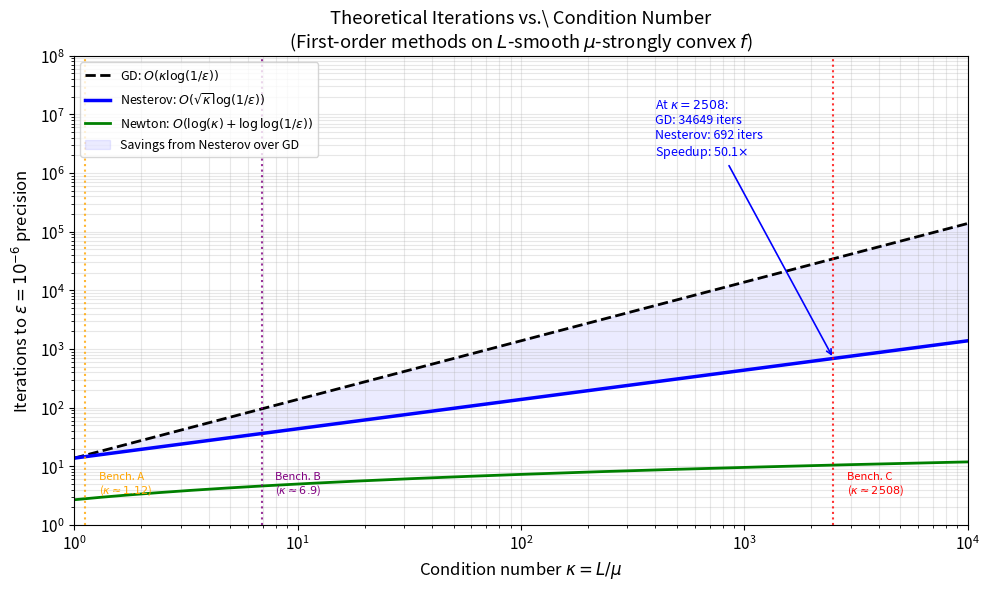
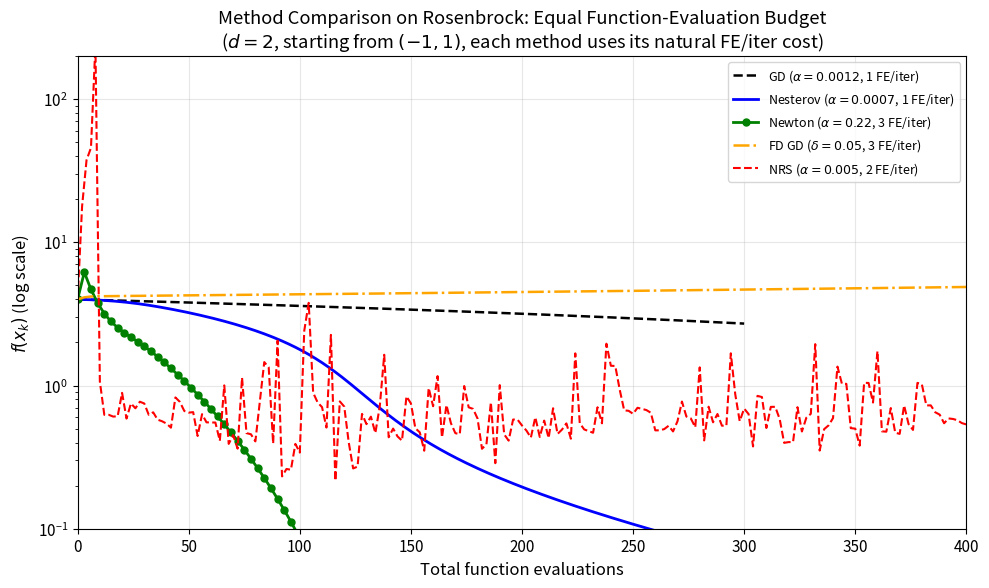

Write Python code to recreate these figures, in order.
"""
Generate fifth batch of additional figures:
  1. convergence_kappa.pdf   -- iterations to epsilon precision vs condition number for GD, Nesterov, HB
  2. method_budget_C.pdf     -- objective vs total function evaluations (not iterations) on Rosenbrock
"""
import numpy as np
import matplotlib
matplotlib.use('Agg')
import matplotlib.pyplot as plt
import os

np.random.seed(42)
os.makedirs('figures', exist_ok=True)
plt.rcParams.update({'font.size': 11, 'figure.dpi': 150})

# ============================================================
# FIGURE 1: Iterations to reach epsilon precision vs condition number
# Theoretical rates for GD, Nesterov (optimal 1st order), Heavy Ball (quadratic),
# and Newton (for comparison - log scale on x axis)
# ============================================================
kappas = np.logspace(0, 4, 300)   # kappa from 1 to 10000
eps = 1e-6                          # target precision: f(x_k) - f* < eps
D = 1.0                             # ||x0 - x*|| = 1 (normalised)

# GD: O(kappa * log(1/eps)) iterations
# f_k - f* <= (1 - 1/kappa)^k * D^2 * L/2 <= eps when k >= kappa * log(D^2*L/(2*eps))
# use kappa * log(1/eps) as approximate bound
k_gd = kappas * np.log(1/eps)

# Nesterov: O(sqrt(kappa) * log(1/eps))
k_nes = np.sqrt(kappas) * np.log(1/eps)

# Heavy Ball (optimal for quadratics): O(sqrt(kappa) * log(1/eps)) same as Nesterov but different const
k_hb = np.sqrt(kappas) * np.log(1/eps)   # same rate, shown for completeness

# Newton: O(log(log(1/eps))) approximately - essentially constant in kappa
# after O(log(kappa)) steps to reach neighbourhood
k_newton = np.log(np.log(1/eps) + 1) + np.log(kappas)   # log(kappa) steps to enter local conv region

# Polyak step (known f*): same as GD on strongly convex (same factor of kappa in rate)
# but the rate is exactly (1 - mu/L)^k = (1 - 1/kappa)^k
k_polyak = kappas * np.log(1/eps)

# Mark our three benchmark condition numbers
kappa_A = 1.12
kappa_B = 6.9
kappa_C = 2508

fig, ax = plt.subplots(figsize=(10, 6))

ax.loglog(kappas, k_gd,     'k--', lw=2, label='GD: $O(\\kappa \\log(1/\\varepsilon))$')
ax.loglog(kappas, k_nes,    'b-',  lw=2.5, label='Nesterov: $O(\\sqrt{\\kappa}\\log(1/\\varepsilon))$')
ax.loglog(kappas, k_newton, 'g-',  lw=2, label="Newton: $O(\\log(\\kappa) + \\log\\log(1/\\varepsilon))$")

# Shade the gap between GD and Nesterov
ax.fill_between(kappas, k_nes, k_gd, alpha=0.08, color='blue', label='Savings from Nesterov over GD')

# Mark the benchmark condition numbers
for kap, name, col in [(kappa_A, 'Bench. A\n($\\kappa\\approx1.12$)', 'orange'),
                        (kappa_B, 'Bench. B\n($\\kappa\\approx6.9$)', 'purple'),
                        (kappa_C, 'Bench. C\n($\\kappa\\approx2508$)', 'red')]:
    ax.axvline(kap, color=col, linestyle=':', lw=1.5, alpha=0.8)
    ax.text(kap * 1.15, 3, name, color=col, fontsize=8, va='bottom', rotation=0)

# Annotate the gap at kappa=2508
gd_2508 = 2508 * np.log(1/eps)
nes_2508 = np.sqrt(2508) * np.log(1/eps)
ax.annotate(f'At $\\kappa=2508$:\nGD: {gd_2508:.0f} iters\nNesterov: {nes_2508:.0f} iters\n'
            f'Speedup: {gd_2508/nes_2508:.1f}$\\times$',
            xy=(2508, nes_2508), xytext=(400, 2e6),
            fontsize=9, color='blue',
            arrowprops=dict(arrowstyle='->', color='blue', lw=1.2))

ax.set_xlabel('Condition number $\\kappa = L/\\mu$', fontsize=12)
ax.set_ylabel('Iterations to $\\varepsilon = 10^{-6}$ precision', fontsize=12)
ax.set_title('Theoretical Iterations vs.\ Condition Number\n'
             '(First-order methods on $L$-smooth $\\mu$-strongly convex $f$)')
ax.legend(fontsize=9, loc='upper left')
ax.grid(True, alpha=0.3, which='both')
ax.set_xlim([1, 1e4])
ax.set_ylim([1, 1e8])

plt.tight_layout()
plt.savefig('figures/convergence_kappa.pdf', bbox_inches='tight')
plt.close()
print("Saved: convergence_kappa.pdf")

# ============================================================
# FIGURE 2: Total function evaluations (budget) vs final objective on Rosenbrock
# Compare methods on equal function-evaluation budget, not iteration budget
# ============================================================
def loss_C(x): return (1 - x[0])**2 + 100*(x[1] - x[0]**2)**2
def grad_C(x):
    return np.array([-2*(1-x[0])-400*x[0]*(x[1]-x[0]**2),
                     200*(x[1]-x[0]**2)])
def hessian_C(x):
    h11 = 2 + 1200*x[0]**2 - 400*x[1]
    h12 = -400*x[0]
    return np.array([[h11, h12], [h12, 200]])

x0_C = np.array([-1.0, 1.0])
n_iters = 300

# GD: 1 gradient eval per step = 1 FE (ignoring loss computation)
def gd_budget(alpha, n_iters):
    x = x0_C.copy().astype(float)
    fe, fh = [0], [loss_C(x)]
    for k in range(1, n_iters+1):
        x = x - alpha * grad_C(x)
        fe.append(k)       # 1 FE per iteration
        fh.append(loss_C(x))
    return np.array(fe), np.array(fh)

# Nesterov: 1 gradient eval per step = 1 FE
def nesterov_budget(alpha, beta_max, n_iters):
    x = x0_C.copy().astype(float)
    z = np.zeros_like(x)
    fe, fh = [0], [loss_C(x)]
    for k in range(1, n_iters+1):
        beta_k = min((k-1)/(k+2), beta_max)
        lookahead = x + beta_k * z
        g = grad_C(lookahead)
        z = beta_k * z - alpha * g
        x = x + z
        fe.append(k)
        fh.append(loss_C(x))
    return np.array(fe), np.array(fh)

# Newton: 1 Hessian + 1 gradient per step = equivalent to ~3 FE (Hessian needs d^2 FDs)
# Here we account as 3 FE per Newton step (gradient + Hessian via 2d FDs)
def newton_budget(alpha, n_iters, damping=1e-8):
    x = x0_C.copy().astype(float)
    fe, fh = [0], [loss_C(x)]
    total_fe = 0
    for _ in range(n_iters):
        g = grad_C(x)
        H = hessian_C(x) + damping * np.eye(2)
        # Clip step to avoid explosion
        try:
            p = np.linalg.solve(H, g)
        except:
            p = g
        if np.linalg.norm(alpha * p) > 10:
            p = p / np.linalg.norm(p) * 10 / alpha
        x = x - alpha * p
        total_fe += 3   # 1 grad + 2 extra for Hessian columns (d=2, central diff)
        fe.append(total_fe)
        fh.append(loss_C(x))
    return np.array(fe), np.array(fh)

# NRS: 2 function evaluations per step (no gradient)
def nrs_budget(alpha, delta, n_iters):
    x = x0_C.copy().astype(float)
    rng = np.random.RandomState(0)
    fe, fh = [0], [loss_C(x)]
    for k in range(1, n_iters+1):
        u = rng.randn(2); u /= np.linalg.norm(u)
        g_hat = (loss_C(x + delta*u) - loss_C(x)) / delta * u
        x = x - alpha * g_hat
        fe.append(2*k)    # 2 FE per step
        fh.append(loss_C(x))
    return np.array(fe), np.array(fh)

# FD GD (good): d+1 = 3 FE per step
def fd_gd_budget(alpha, delta, n_iters):
    x = x0_C.copy().astype(float)
    fe, fh = [0], [loss_C(x)]
    for k in range(1, n_iters+1):
        f0 = loss_C(x)
        g = np.zeros(2)
        for i in range(2):
            ei = np.zeros(2); ei[i] = 1
            g[i] = (loss_C(x + delta*ei) - f0) / delta
        x = x - alpha * g
        fe.append(3*k)   # d+1 = 3 FE per step
        fh.append(loss_C(x))
    return np.array(fe), np.array(fh)

fe_gd, fh_gd     = gd_budget(0.0012, n_iters)
fe_nes, fh_nes   = nesterov_budget(0.0007, 0.90, n_iters)
fe_nwt, fh_nwt   = newton_budget(0.22, 40)
fe_nrs, fh_nrs   = nrs_budget(0.005, 0.08, n_iters)
fe_fd,  fh_fd    = fd_gd_budget(0.0008, 0.05, n_iters)

# Clip for plotting
clip = 1e5
for fh in [fh_gd, fh_nes, fh_nwt, fh_nrs, fh_fd]:
    fh[:] = np.clip(fh, 1e-10, clip)

fig, ax = plt.subplots(figsize=(10, 6))
ax.semilogy(fe_gd,  fh_gd,  'k--',  lw=1.8, label='GD ($\\alpha=0.0012$, 1 FE/iter)')
ax.semilogy(fe_nes, fh_nes, 'b-',   lw=2.0, label='Nesterov ($\\alpha=0.0007$, 1 FE/iter)')
ax.semilogy(fe_nwt, fh_nwt, 'g-o',  lw=2.0, ms=5, label="Newton ($\\alpha=0.22$, 3 FE/iter)")
ax.semilogy(fe_fd,  fh_fd,  'orange', lw=1.8, linestyle='-.', label='FD GD ($\\delta=0.05$, 3 FE/iter)')
ax.semilogy(fe_nrs, fh_nrs, 'r--',  lw=1.5, label='NRS ($\\alpha=0.005$, 2 FE/iter)')

ax.set_xlabel('Total function evaluations', fontsize=12)
ax.set_ylabel('$f(x_k)$ (log scale)', fontsize=12)
ax.set_title('Method Comparison on Rosenbrock: Equal Function-Evaluation Budget\n'
             '($d=2$, starting from $(-1,1)$, each method uses its natural FE/iter cost)')
ax.legend(fontsize=9)
ax.grid(True, alpha=0.3)
ax.set_xlim([0, 400])
ax.set_ylim([0.1, 200])

plt.tight_layout()
plt.savefig('figures/method_budget_C.pdf', bbox_inches='tight')
plt.close()
print("Saved: method_budget_C.pdf")

print("All fifth-batch figures generated.")
